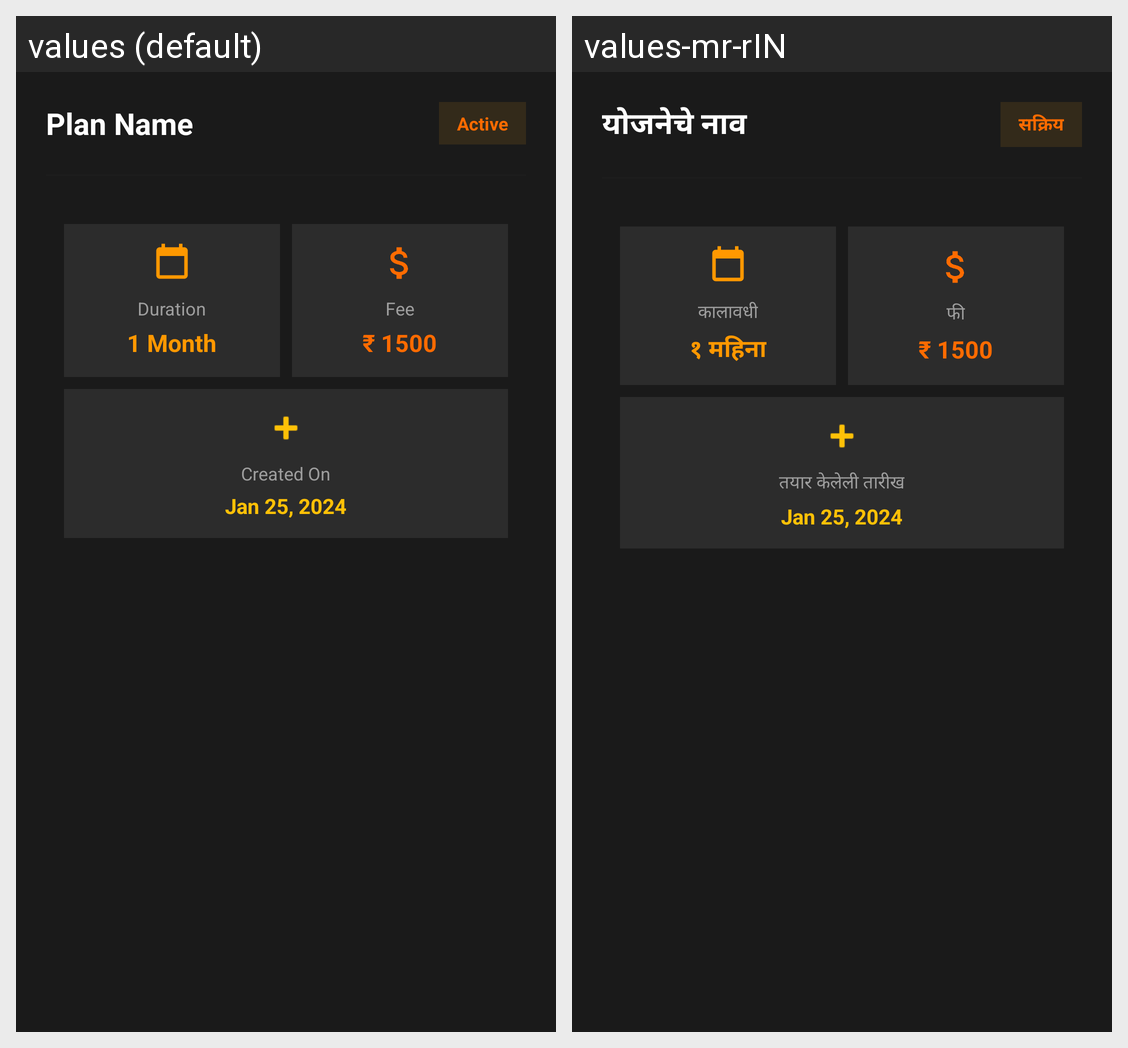

Locale-by-locale string values for the Android screen shown in this grid:
Android screen res/layout/dialog_plan_details.xml rendered under 2 locales, left to right: values (default), values-mr-rIN. Device: Nexus 5 (rendered at 1080×1920; each locale shown at half size, 540×960, under a caption strip naming it); theme Theme.GymManagementSystem.
Strings drawn on this screen, with the default value and each locale's value (text and hints the layout hard-codes, and strings that could not be matched under every locale, appear in the picture but are not listed):

plan_name_label
  values: Plan Name
  values-mr-rIN: योजनेचे नाव

active
  values: Active
  values-mr-rIN: सक्रिय

duration
  values: Duration
  values-mr-rIN: कालावधी

one_month
  values: 1 Month
  values-mr-rIN: १ महिना

fee
  values: Fee
  values-mr-rIN: फी

created_on
  values: Created On
  values-mr-rIN: तयार केलेली तारीख
